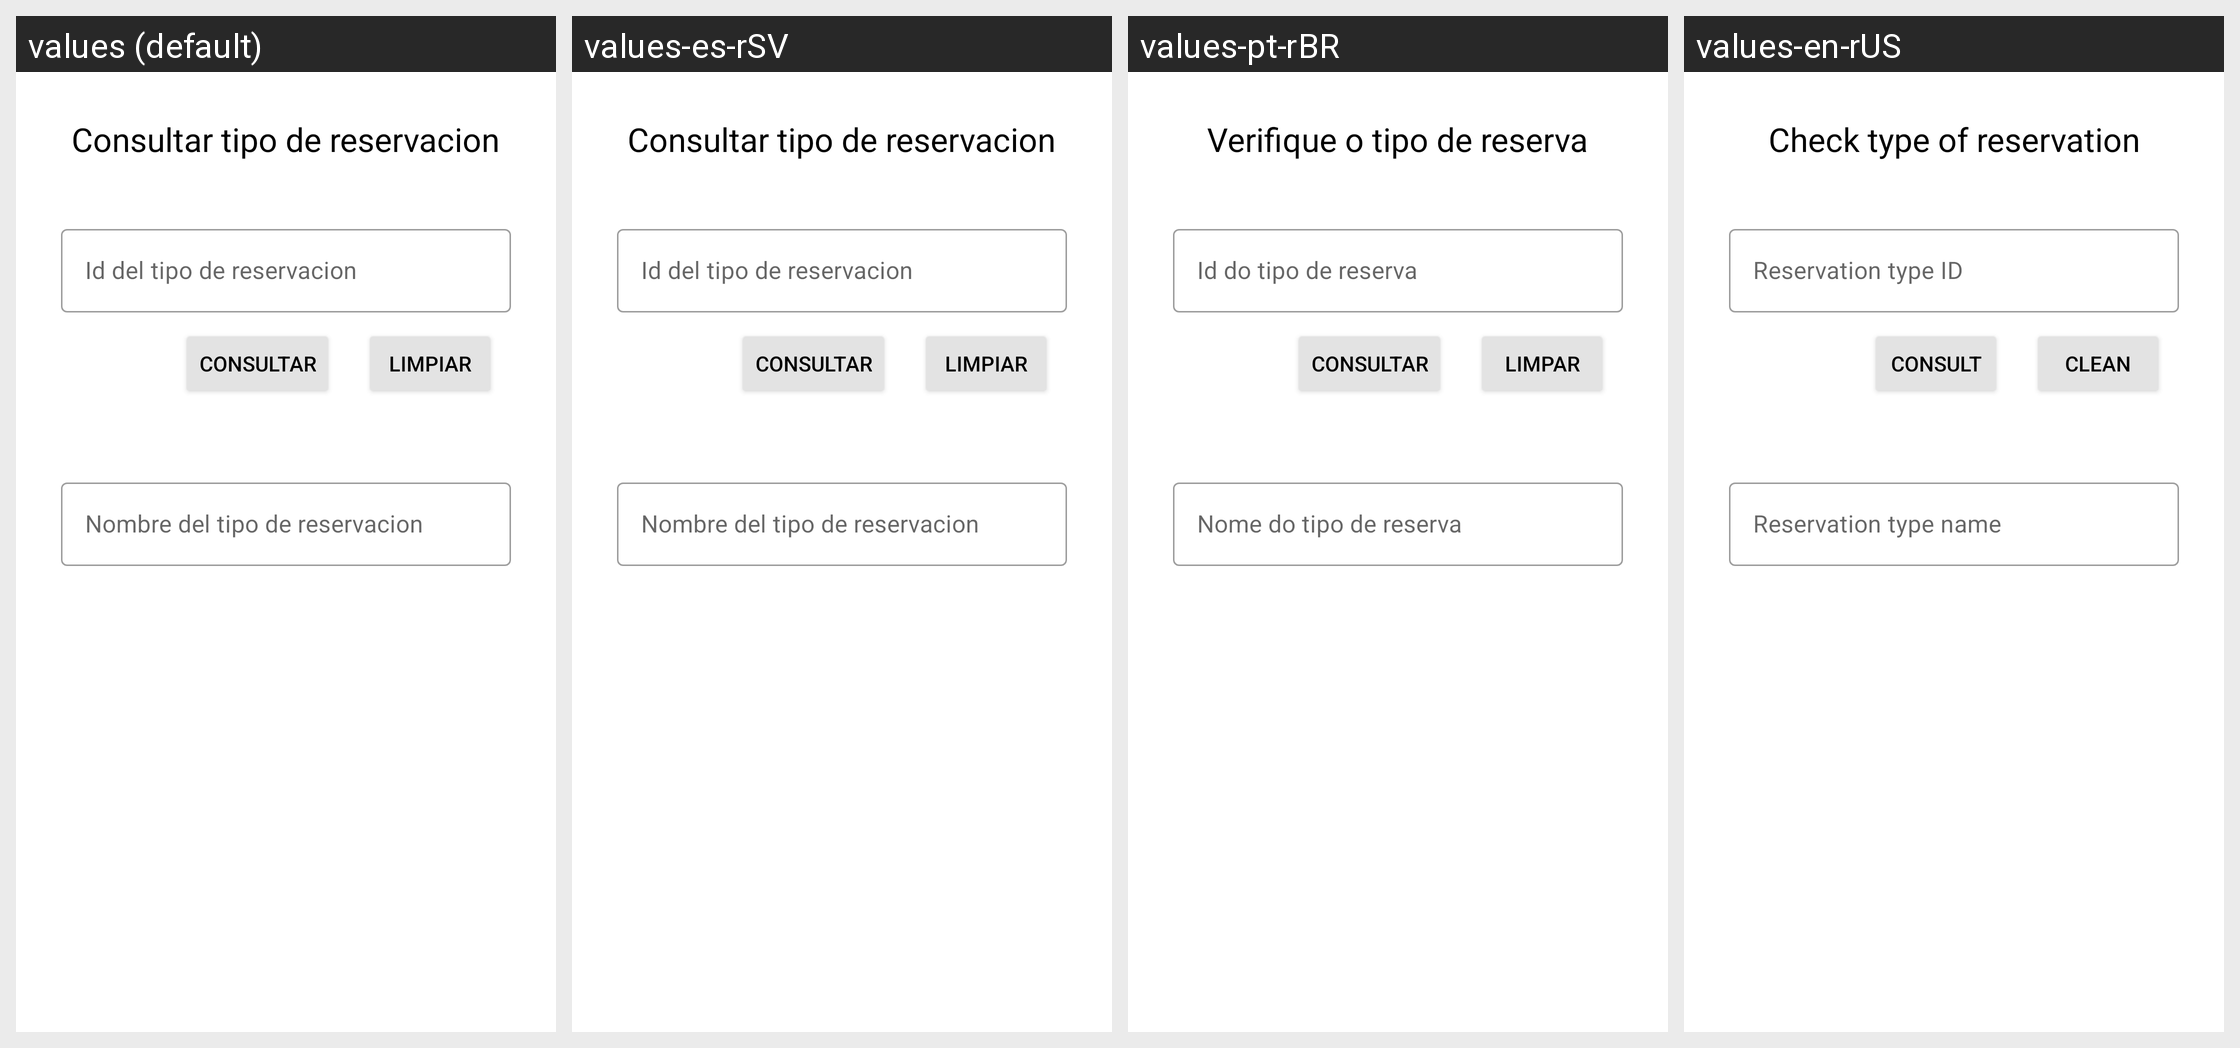

Strings drawn on this Android screen and how each of the app's shown locales translates them:
Android screen res/layout/activity_tipo_reservacion_consultar.xml rendered under 4 locales, left to right: values (default), values-es-rSV, values-pt-rBR, values-en-rUS. Device: Nexus 5 (rendered at 1080×1920; each locale shown at half size, 540×960, under a caption strip naming it); theme Theme.PolideportivoUES.
Strings drawn on this screen, with the default value and each locale's value (text and hints the layout hard-codes, and strings that could not be matched under every locale, appear in the picture but are not listed):

consultarTipoReservacion
  values: Consultar tipo de reservacion
  values-es-rSV: Consultar tipo de reservacion
  values-pt-rBR: Verifique o tipo de reserva
  values-en-rUS: Check type of reservation

idTipoReservaciontxt
  values: Id del tipo de reservacion
  values-es-rSV: Id del tipo de reservacion
  values-pt-rBR: Id do tipo de reserva
  values-en-rUS: Reservation type ID

botonConsultar
  values: Consultar
  values-es-rSV: Consultar
  values-pt-rBR: Consultar
  values-en-rUS: Consult

btnLimpiar
  values: Limpiar
  values-es-rSV: Limpiar
  values-pt-rBR: Limpar
  values-en-rUS: Clean

nombreTipoReservaciontxt
  values: Nombre del tipo de reservacion
  values-es-rSV: Nombre del tipo de reservacion
  values-pt-rBR: Nome do tipo de reserva
  values-en-rUS: Reservation type name
